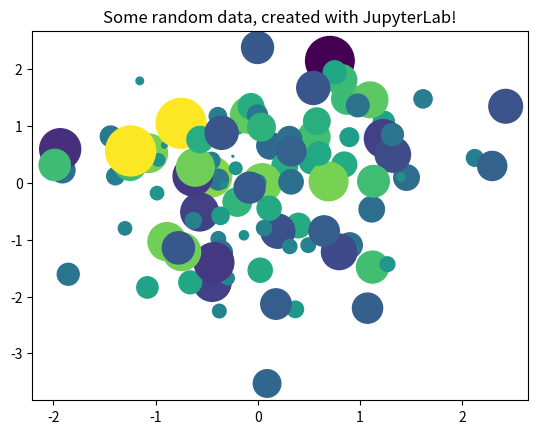

Recreate this plot in Python.
import numpy as np
from matplotlib import pyplot as plt

# Generate 100 random data points along 3 dimensions
x, y, scale = np.random.randn(3, 100)
fig, ax = plt.subplots()

# Map each onto a scatterplot we'll create with Matplotlib
ax.scatter(x=x, y=y, c=scale, s=np.abs(scale)*500)
ax.set(title="Some random data, created with JupyterLab!")
plt.show()
